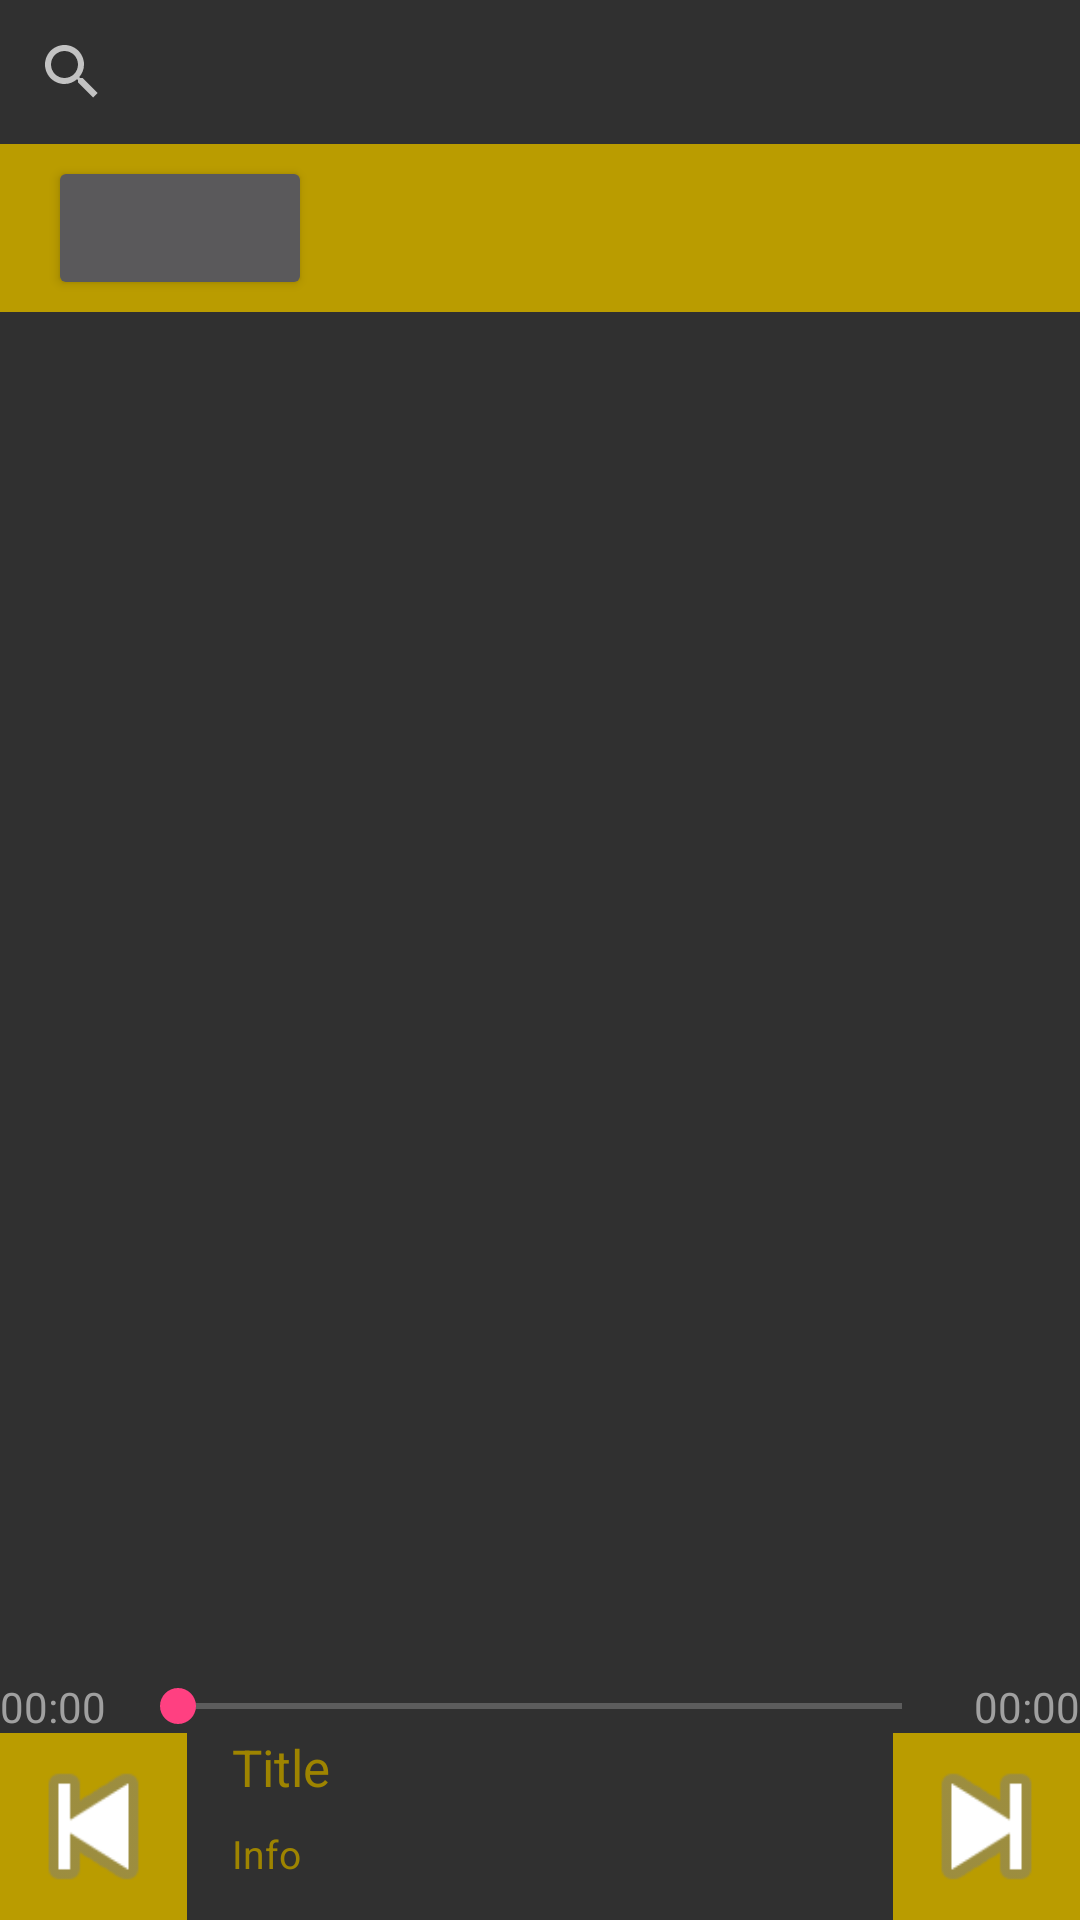

Write the Android layout XML for this screen, with the resource values it uses.
<!-- AndroidManifest.xml: application theme AppTheme -->
<!-- res/layout/activity_all.xml -->
<?xml version="1.0" encoding="utf-8"?>
<android.support.constraint.ConstraintLayout
    xmlns:android="http://schemas.android.com/apk/res/android"
    xmlns:app="http://schemas.android.com/apk/res-auto"
    xmlns:tools="http://schemas.android.com/tools"
    android:layout_width="match_parent"
    android:layout_height="match_parent"
    tools:context="com.example.ofir.goldmusic.deprecated.ArtistActivity">

    <LinearLayout
        android:id="@+id/linearLayout"
        android:layout_width="0dp"
        android:layout_height="0dp"
        android:orientation="vertical"
        app:layout_constraintBottom_toTopOf="@+id/seek_bar"
        app:layout_constraintEnd_toEndOf="parent"
        app:layout_constraintStart_toStartOf="parent"
        app:layout_constraintTop_toTopOf="parent">

        <SearchView
            android:layout_width="match_parent"
            android:layout_height="wrap_content">
        </SearchView>

        <Toolbar
            android:id="@+id/toolbar"
            android:layout_width="match_parent"
            android:layout_height="wrap_content"
            android:background="@color/gold"
            android:fitsSystemWindows="true"
            android:minHeight="?attr/actionBarSize"
            android:subtitleTextColor="@color/silver"
            android:theme="?attr/actionBarTheme"
            android:titleTextColor="@color/silver">

            <Button
                android:layout_width="wrap_content"
                android:layout_height="match_parent"/>
        </Toolbar>

        <GridView
            android:id="@+id/grid"
            xmlns:android="http://schemas.android.com/apk/res/android"
            android:layout_width="match_parent"
            android:layout_height="match_parent"
            android:animationCache="false"
            android:clipToPadding="true"
            android:fitsSystemWindows="true"
            android:gravity="center"
            android:numColumns="auto_fit"
            android:scrollingCache="false"
            android:smoothScrollbar="true"
            android:stretchMode="columnWidth"/>
    </LinearLayout>

    <SeekBar
        android:id="@+id/seek_bar"
        android:layout_width="0dp"
        android:layout_height="wrap_content"
        android:layout_marginEnd="8dp"
        android:layout_marginStart="8dp"
        android:max="100"
        android:orientation="horizontal"
        android:progress="0"
        app:layout_constraintBottom_toBottomOf="parent"
        app:layout_constraintEnd_toStartOf="@+id/total_time"
        app:layout_constraintStart_toEndOf="@+id/current_time"
        app:layout_constraintTop_toTopOf="parent"
        app:layout_constraintVertical_bias="0.9"/>

    <TextView
        android:id="@+id/current_time"
        android:layout_width="0dp"
        android:layout_height="wrap_content"
        android:text="@string/time"
        android:textColor="@color/silverDark"
        app:layout_constraintBottom_toBottomOf="@id/seek_bar"
        app:layout_constraintStart_toStartOf="parent"
        app:layout_constraintTop_toTopOf="@+id/seek_bar"/>

    <TextView
        android:id="@+id/total_time"
        android:layout_width="0dp"
        android:layout_height="wrap_content"
        android:text="@string/time"
        android:textColor="@color/silverDark"
        app:layout_constraintBottom_toBottomOf="@id/seek_bar"
        app:layout_constraintEnd_toEndOf="parent"
        app:layout_constraintTop_toTopOf="@+id/seek_bar"/>

    <ImageView
        android:id="@+id/next"
        android:layout_width="0dp"
        android:layout_height="0dp"
        android:background="@color/gold"
        android:src="@android:drawable/ic_media_next"
        app:layout_constraintBottom_toBottomOf="parent"
        app:layout_constraintDimensionRatio="h,1:1"
        app:layout_constraintEnd_toEndOf="parent"
        app:layout_constraintTop_toBottomOf="@id/seek_bar"/>

    <ImageView
        android:id="@+id/back"
        android:layout_width="0dp"
        android:layout_height="0dp"
        android:background="@color/gold"
        android:src="@android:drawable/ic_media_previous"
        app:layout_constraintBottom_toBottomOf="parent"
        app:layout_constraintDimensionRatio="h,1:1"
        app:layout_constraintStart_toStartOf="parent"
        app:layout_constraintTop_toBottomOf="@id/seek_bar"/>

    <TextView
        android:id="@+id/title"
        android:layout_width="0dp"
        android:layout_height="0dp"
        android:lines="2"
        android:paddingLeft="15sp"
        android:paddingRight="15sp"
        android:text="@string/title"
        android:textAlignment="textStart"
        android:textColor="@color/goldDark"
        android:textSize="17sp"
        app:layout_constraintBottom_toTopOf="@+id/info"
        app:layout_constraintEnd_toStartOf="@+id/next"
        app:layout_constraintStart_toEndOf="@+id/back"
        app:layout_constraintTop_toBottomOf="@id/seek_bar"/>

    <TextView
        android:id="@+id/info"
        android:layout_width="0dp"
        android:layout_height="0dp"
        android:lines="2"
        android:paddingLeft="15sp"
        android:paddingRight="15sp"
        android:text="@string/info"
        android:textAlignment="textStart"
        android:textColor="@color/goldDark"
        android:textSize="13sp"
        app:layout_constraintBottom_toBottomOf="parent"
        app:layout_constraintEnd_toStartOf="@+id/next"
        app:layout_constraintStart_toEndOf="@+id/back"
        app:layout_constraintTop_toBottomOf="@id/title"/>

    
    
    
    
    
    
    
    
    
</android.support.constraint.ConstraintLayout>
<!-- resources referenced by this layout -->
<resources>
  <color name="gold">#ba9c00</color>
  <color name="goldDark">#9e8400</color>
  <color name="silver">#c0c0c0</color>
  <color name="silverDark">#a0a0a0</color>
  <string name="info">Info</string>
  <string name="time">00:00</string>
  <string name="title">Title</string>
  <style name="AppTheme" parent="Theme.AppCompat.NoActionBar">
          <item name="colorPrimary">@color/gold</item>
          <item name="colorPrimaryDark">@color/goldDark</item>
          <item name="colorAccent">@color/pink</item>
          <item name="android:textColor">@color/gold</item>
      </style>
  <color name="pink">#FF4081</color>
</resources>
